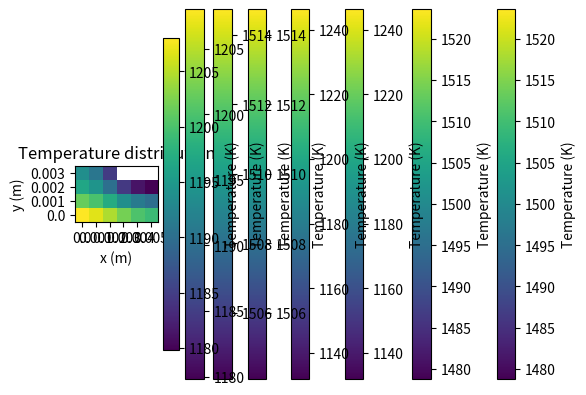

The script that saved this image:

from __future__ import annotations
from dataclasses import dataclass, field
from typing import Dict, Optional, Iterable, Tuple
import matplotlib.pyplot as plt
import numpy as np


@dataclass(frozen=True)
class ConvectionBC:
    h: float
    T_inf: float


@dataclass(frozen=True)
class AdiabaticBC:
    pass


# -------------------------
# Node object
# -------------------------

@dataclass
class Node:
    node_id: int
    x: float
    y: float
    T: float = 0.0

    neighbors: Dict[str, Optional["Node"]] = field(default_factory=dict)
    bcs: Dict[str, Optional[object]] = field(default_factory=dict)

    def _update(self, k: float, dx: float, dy: float) -> float:

        aP = 0.0
        rhs = 0.0

        face_data = {
            "W": (dx, dy),  # (distance to neighbor, face-length)
            "E": (dx, dy),
            "N": (dy, dx),
            "S": (dy, dx),
        }

        for face, (dist, face_len) in face_data.items():
            nb = self.neighbors.get(face)
            bc = self.bcs.get(face)
            A = face_len * 1.0  # unit depth into page

            if nb is not None:
                a = k * A / dist
                aP += a
                rhs += a * nb.T
                continue

            # no neighbor: must be either adiabatic/symmetry, convection, or nothing
            if bc is None or isinstance(bc, AdiabaticBC):
                continue

            if isinstance(bc, ConvectionBC):
                a = bc.h * A
                aP += a
                rhs += a * bc.T_inf
                continue

            raise ValueError(f"Unknown BC type on face {face}: {type(bc)}")
        self.T = rhs / aP
        return self.T

class FDMModel:
    def __init__(self, k: float, dx: float, dy: float):
        self.k = k
        self.dx = dx
        self.dy = dy
        self.nodes: Dict[int, Node] = {}

    def add_node(self, node: Node) -> None:
        self.nodes[node.node_id] = node

    def iter_nodes_in_order(self):
        for nid in sorted(self.nodes.keys()):
            yield self.nodes[nid]

    def solve(self, tolerance=1e-10, max_iter=50000):
        for it in range(max_iter):
            max_delta = 0.0

            for node in self.iter_nodes_in_order():
                T_old = node.T
                T_new = node._update(self.k, self.dx, self.dy)

                max_delta = max(max_delta, abs(node.T - T_old))

            if max_delta < tolerance:
                return it + 1, max_delta

        return max_iter, max_delta


def turbine_model(*, k: float, ho: float, T_inf_o: float, hi: float, T_inf_i: float, dx: float = 1e-3,dy: float = 1e-3,):

    model = FDMModel(k=k, dx=dx, dy=dy)

    coords = {}

    # y = 0: nodes 1..6, x = 0..5
    nid = 1
    for ix in range(6):
        coords[nid] = (ix * dx, 0 * dy)
        nid += 1

    # y = 1: nodes 7..12
    for ix in range(6):
        coords[nid] = (ix * dx, 1 * dy)
        nid += 1

    # y = 2: nodes 13..18
    for ix in range(6):
        coords[nid] = (ix * dx, 2 * dy)
        nid += 1

    # y = 3: nodes 19..21 (x = 0..2 only)
    for ix in range(3):
        coords[nid] = (ix * dx, 3 * dy)
        nid += 1

    # create nodes with a reasonable initial guess
    T0 = 0.5 * (T_inf_o + T_inf_i)
    for node_id, (x, y) in coords.items():
        model.add_node(Node(node_id=node_id, x=x, y=y, T=T0))

    # convenience lookup by integer grid indices
    index = {}
    for node_id, (x, y) in coords.items():
        ix = int(round(x / dx))
        iy = int(round(y / dy))
        index[(ix, iy)] = node_id

    # connect neighbors (W/E/N/S) where nodes exist
    offsets = {"W": (-1, 0), "E": (1, 0), "N": (0, -1), "S": (0, 1)}
    for (ix, iy), node_id in index.items():
        node = model.nodes[node_id]
        for face, (ox, oy) in offsets.items():
            nb_id = index.get((ix + ox, iy + oy))
            node.neighbors[face] = model.nodes[nb_id] if nb_id is not None else None

    # -------------------------
    # Apply boundary conditions
    # -------------------------

    for ix in range(6):
        node_id = index[(ix, 0)]
        model.nodes[node_id].bcs["N"] = ConvectionBC(h=ho, T_inf=T_inf_o)

    for iy in range(4):
        if (0, iy) in index:
            model.nodes[index[(0, iy)]].bcs["W"] = AdiabaticBC()

    for iy in range(3):
        model.nodes[index[(5, iy)]].bcs["E"] = AdiabaticBC()

    for ix in range(3):
        model.nodes[index[(ix, 3)]].bcs["S"] = AdiabaticBC()

    for ix in range(2, 6):
        node_id = index[(ix, 2)]
        model.nodes[node_id].bcs["S"] = ConvectionBC(h=hi, T_inf=T_inf_i)

    for iy in (2, 3):
        if (2, iy) in index:
            node_id = index[(2, iy)]
            model.nodes[node_id].bcs["E"] = ConvectionBC(h=hi, T_inf=T_inf_i)

    return model


def channel_heat_transfer_per_length(model: FDMModel, hi: float, T_inf_i: float) -> float:
    q_quarter = 0.0

    for node in model.nodes.values():
        bcS = node.bcs.get("S")
        if isinstance(bcS, ConvectionBC) and abs(node.y - 2e-3) < 1e-12:
            if abs(bcS.h - hi) < 1e-12 and abs(bcS.T_inf - T_inf_i) < 1e-12:
                A = model.dx * 1.0
                q_quarter += hi * A * (node.T - T_inf_i)

        # east face convection on x=2 line => channel left wall
        bcE = node.bcs.get("E")
        if isinstance(bcE, ConvectionBC) and abs(node.x - 2e-3) < 1e-12:
            if abs(bcE.h - hi) < 1e-12 and abs(bcE.T_inf - T_inf_i) < 1e-12:
                A = model.dy * 1.0
                q_quarter += hi * A * (node.T - T_inf_i)

    return 4.0 * q_quarter


def plot_model(node_model):
    points = []

    # Calculate array dimensions based on actual grid spacing
    nx = int(round(5 * node_model.dx / node_model.dx)) + 1  # 6 columns
    ny = int(round(3 * node_model.dy / node_model.dy)) + 1  # 4 rows
    temps = np.full((ny, nx), np.nan)

    for node in node_model.nodes.values():
        x, y = node.x, node.y
        T = node.T
        ix = int(round(x / node_model.dx))
        iy = int(round(y / node_model.dy))
        temps[iy][ix] = T

        points.append((x, y))

    plt.cla()
    plt.scatter(*zip(*points), c=[n.T for n in node_model.nodes.values()])
    # Draw mesh edges
    for node in node_model.nodes.values():
        for face, neighbor in node.neighbors.items():
            if neighbor is not None:
                # Only draw each edge once (check if we haven't drawn it already)
                if face in ["E", "S"]:  # Only draw right and down edges
                    plt.plot([node.x, neighbor.x], [node.y, neighbor.y], 'k-', linewidth=0.5, alpha=0.3)
    plt.colorbar(label="Temperature (K)")
    plt.xlabel("x (m)")
    plt.ylabel("y (m)")
    plt.title("position of nodes and their temperatures")

    plt.show()

    plt.cla()
    plt.imshow(temps, origin='lower')
    plt.xlabel("x (m)")
    plt.ylabel("y (m)")
    plt.title("Temperature distribution")
    plt.yticks(np.arange(ny), [f"{i*node_model.dy}" for i in range(ny)])
    plt.xticks(np.arange(nx), [f"{i*node_model.dx}" for i in range(nx)])
    plt.colorbar(label="Temperature (K)")
    plt.show()


if __name__ == "__main__":

    T_inf_o = 1700.0
    T_inf_i = 400.0
    ho = 788.0

    cases = [
        ("k=11.4, hi=200 (part a)", 11.4, 200.0),
        ("k=11.4, hi=750",           11.4, 750.0),
        ("k=50,   hi=200",           50.0, 200.0),
        ("k=50,   hi=750",           50.0, 750.0),
    ]

    for name, k, hi in cases:
        m = turbine_model(k=k, ho=ho, T_inf_o=T_inf_o, hi=hi, T_inf_i=T_inf_i, dx=1e-3, dy=1e-3)
        iters, err = m.solve(tolerance=1e-10, max_iter=50000)

        # max temperature + node id
        Tmax_node = max(m.nodes.values(), key=lambda n: n.T)
        Tmax = Tmax_node.T

        qprime = channel_heat_transfer_per_length(m, hi=hi, T_inf_i=T_inf_i)

        print(f"{name:22s} | iters={iters:5d} | Tmax={Tmax:8.2f} K @ node {Tmax_node.node_id:2d} {Tmax_node.x, Tmax_node.y} | q'={qprime:10.2f} W/m")
        plot_model(m)
        input()